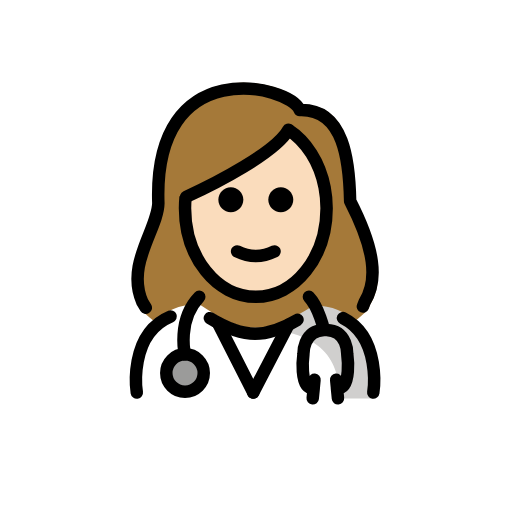
t = 0.00 s
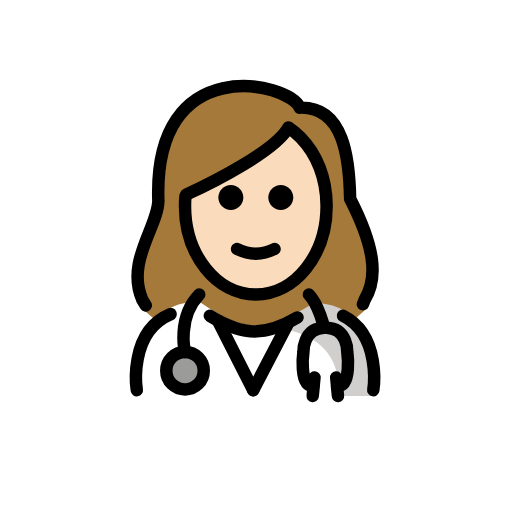
t = 0.48 s
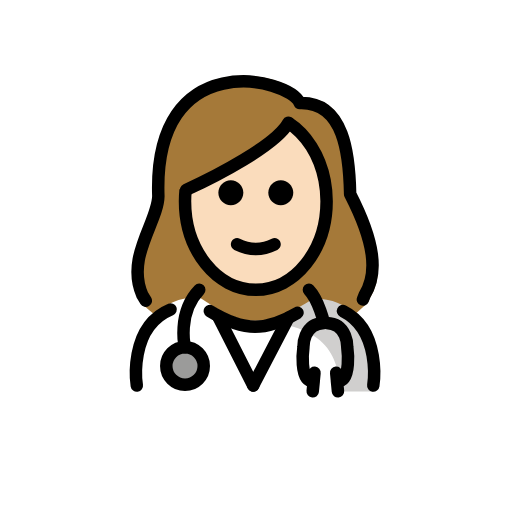
t = 1.43 s
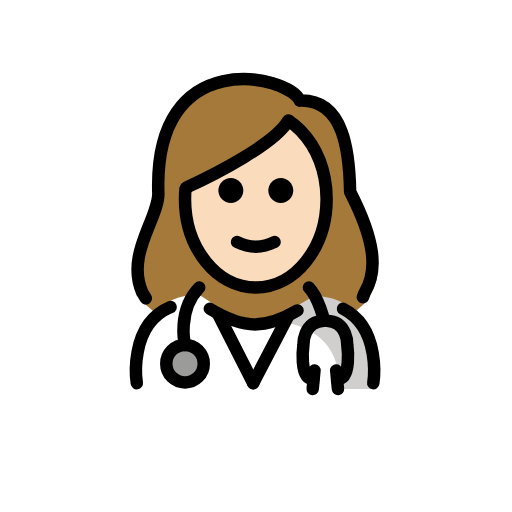
t = 1.90 s
t = 2.38 s: frame unchanged from t = 1.43 s, image omitted
t = 3.33 s: frame unchanged from t = 0.48 s, image omitted

The animated SVG that drew these frames (rendered in a browser with its animation timeline set to each time). Animation: 1 SMIL element (animateTransform=1); one cycle of 3.80 s, repeats indefinitely.

<?xml version='1.0' encoding='utf-8'?>
<svg xmlns="http://www.w3.org/2000/svg" id="emoji" viewBox="-5 -5 82 82" version="1.1" width="200" height="200" role="img">
  <title>OpenMoji: woman health worker: light skin tone</title><g><g id="color">
    <path fill="#FFFFFF" d="M16.6105,58.8196c0,0-1.7-15.1,10.3-15.1c3.1918,2.1279,5.8264,3.7984,8.9,3.7922h-0.125 c3.0736,0.0062,6.308-1.4643,9.4999-3.5922c11.5647-0.0346,9.609,14.8,9.84,14.9" />
    <path fill="#D0CFCE" d="M45.2393,43.8672c-3.0853,1.3313-4.3865,3.1319-9.3375,3.7285 c13.0625,0.4115,13.0625,7.2115,13.8246,11.2115c4.2379,0,5.1129,0,5.1129,0S57.3825,43.8672,45.2393,43.8672z" />
    <circle cx="24.6314" cy="54.7442" r="3" fill="#9B9B9A" />
  </g>
  <g id="hair">
    <path fill="#a57939" d="M17.1713,43.8429l0.5833,0.9574c0.6752,0.6175,1.3502,1.1951,2.025,1.744 c1.5487-1.6689,3.8149-2.8246,7.1309-2.8246c3.1714,2.1143,5.7935,3.7733,8.842,3.7884c3.0537-0.015,6.2641-1.4759,9.4329-3.5884 c3.0659-0.0092,5.1746,1.0317,6.6327,2.561c0.712-0.5908,1.4239-1.2183,2.1356-1.8887l0.2913-0.7474 c2.2459-3.6926,1.7322-8.725-2.4182-16.8138c-0.1286-6.4628-0.941-15.4577-8.3977-15.2003 c-1.8268-4.2462-24.4828-9.5259-23.5816,15.5347C19.7712,31.6874,14.401,37.5165,17.1713,43.8429z" />
  </g>
  <g id="skin">
    <path fill="#fadcbc" d="M47.3086,28.0123c0-5.3924-2.4091-10.0814-5.9554-12.4771c-3.3033,3.4694-15.7016,10.6151-16.7218,12.4771 c0,7.8277,5.0765,14.1732,11.3386,14.1732S47.3086,35.84,47.3086,28.0123z" />
  </g>
  <g id="skin-shadow" />
  <g id="line">
    <path d="M41.9701,27.0091c0,1.1045-0.8965,2-2,2s-2-0.8955-2-2c0-1.1035,0.8965-2,2-2S41.9701,25.9056,41.9701,27.0091" />
    <path d="M33.9701,27.0091c0,1.1045-0.8965,2-2,2s-2-0.8955-2-2c0-1.1035,0.8965-2,2-2S33.9701,25.9056,33.9701,27.0091" />
    <path d="M35.97,37.0116c-1.1519,0-2.3037-0.2862-3.4473-0.8579c-0.4941-0.2471-0.6943-0.8477-0.4472-1.3418 c0.2466-0.4937,0.8462-0.6944,1.3418-0.4473c1.7177,0.8594,3.3877,0.8594,5.1054,0c0.4947-0.2471,1.0948-0.0464,1.3418,0.4473 c0.2471,0.4941,0.0469,1.0947-0.4472,1.3418C38.2737,36.7254,37.1219,37.0116,35.97,37.0116z" />
    <path fill="none" stroke="#000000" stroke-miterlimit="10" stroke-width="2" d="M24.7261,26.5296 c-0.0625,0.6024-0.0947,1.2167-0.0947,1.8404c0,7.8276,5.0765,14.1732,11.3386,14.1732S47.3086,36.1976,47.3086,28.37 c0-1.1582-0.1111-2.2839-0.3208-3.3614c-0.7817-4.0177-2.9333-7.3654-5.8015-9.2263" />
    <path fill="none" stroke="#000000" stroke-linecap="round" stroke-linejoin="round" stroke-miterlimit="10" stroke-width="2" d="M49.9328,45.941c6.2065,3.1183,4.8523,11.9209,4.8523,11.9209" />
    <path fill="none" stroke="#000000" stroke-linecap="round" stroke-linejoin="round" stroke-miterlimit="10" stroke-width="2" d="M28.6108,45.9526c2.4969,1.5232,4.7846,2.5066,7.2993,2.5015h-0.125c2.3664,0.0048,4.5318-0.8657,6.8597-2.2377" />
    <path fill="none" stroke="#000000" stroke-linecap="round" stroke-linejoin="round" stroke-miterlimit="10" stroke-width="2" d="M16.9101,57.8619c0,0-1.4346-9.3246,5.416-12.1794" />
    <path fill="none" stroke="#000000" stroke-linecap="round" stroke-linejoin="round" stroke-miterlimit="10" stroke-width="2" d="M41.1863,15.7823c-2.0474,3.673-11.675,8.6146-16.3736,10.7562" />
    <path fill="none" stroke="#000000" stroke-linecap="round" stroke-linejoin="round" stroke-miterlimit="10" stroke-width="2" d="M18.3514,44.2851l-0.5604-0.9195C15.13,37.289,20.2882,31.69,20.3615,27.5385c-0.8656-24.0713,20.8962-19,22.6507-14.9214 c7.1623-0.2473,7.9425,8.3925,8.0662,14.6001c3.9866,7.7694,4.4801,12.6032,2.3227,16.15l-0.2796,0.7179" />
    <circle cx="24.6314" cy="54.7442" r="3" fill="none" stroke="#000000" stroke-linecap="round" stroke-linejoin="round" stroke-miterlimit="10" stroke-width="2" />
    <path fill="none" stroke="#000000" stroke-linecap="round" stroke-linejoin="round" stroke-miterlimit="10" stroke-width="2" d="M24.6314,51.7442c0,0-1.3273-5.4596,2.279-9.2022" />
    <path fill="none" stroke="#000000" stroke-linecap="round" stroke-linejoin="round" stroke-miterlimit="10" stroke-width="2" d="M44.4749,42.542c1.5847,1.6445,2.4274,5.3193,2.4274,5.3193c-3.4246,0.1134-3.3096,3.8829-3.3096,3.8829 s-0.7793,5.5625,1.6549,5.4316l-0.1645,1.6162l0.2835-2.9631" />
    <path fill="none" stroke="#000000" stroke-linecap="round" stroke-linejoin="round" stroke-miterlimit="10" stroke-width="2" d="M47.3086,47.8613c3.4246,0.1134,3.3096,3.8829,3.3096,3.8829s0.7793,5.5625-1.6549,5.4316l0.1645,1.6162l-0.2835-2.9631" />
    <line x1="29.8951" x2="35.5527" y1="46.7291" y2="57.8619" fill="none" stroke="#000000" stroke-linecap="round" stroke-linejoin="round" stroke-miterlimit="10" stroke-width="2" />
    <line x1="41.2103" x2="35.5527" y1="46.9991" y2="57.8619" fill="none" stroke="#000000" stroke-linecap="round" stroke-linejoin="round" stroke-miterlimit="10" stroke-width="2" />
  </g>
<animateTransform attributeName="transform" type="translate" values="0 0;0 -1.5;0 0" dur="3.8s" repeatCount="indefinite" /></g></svg>
